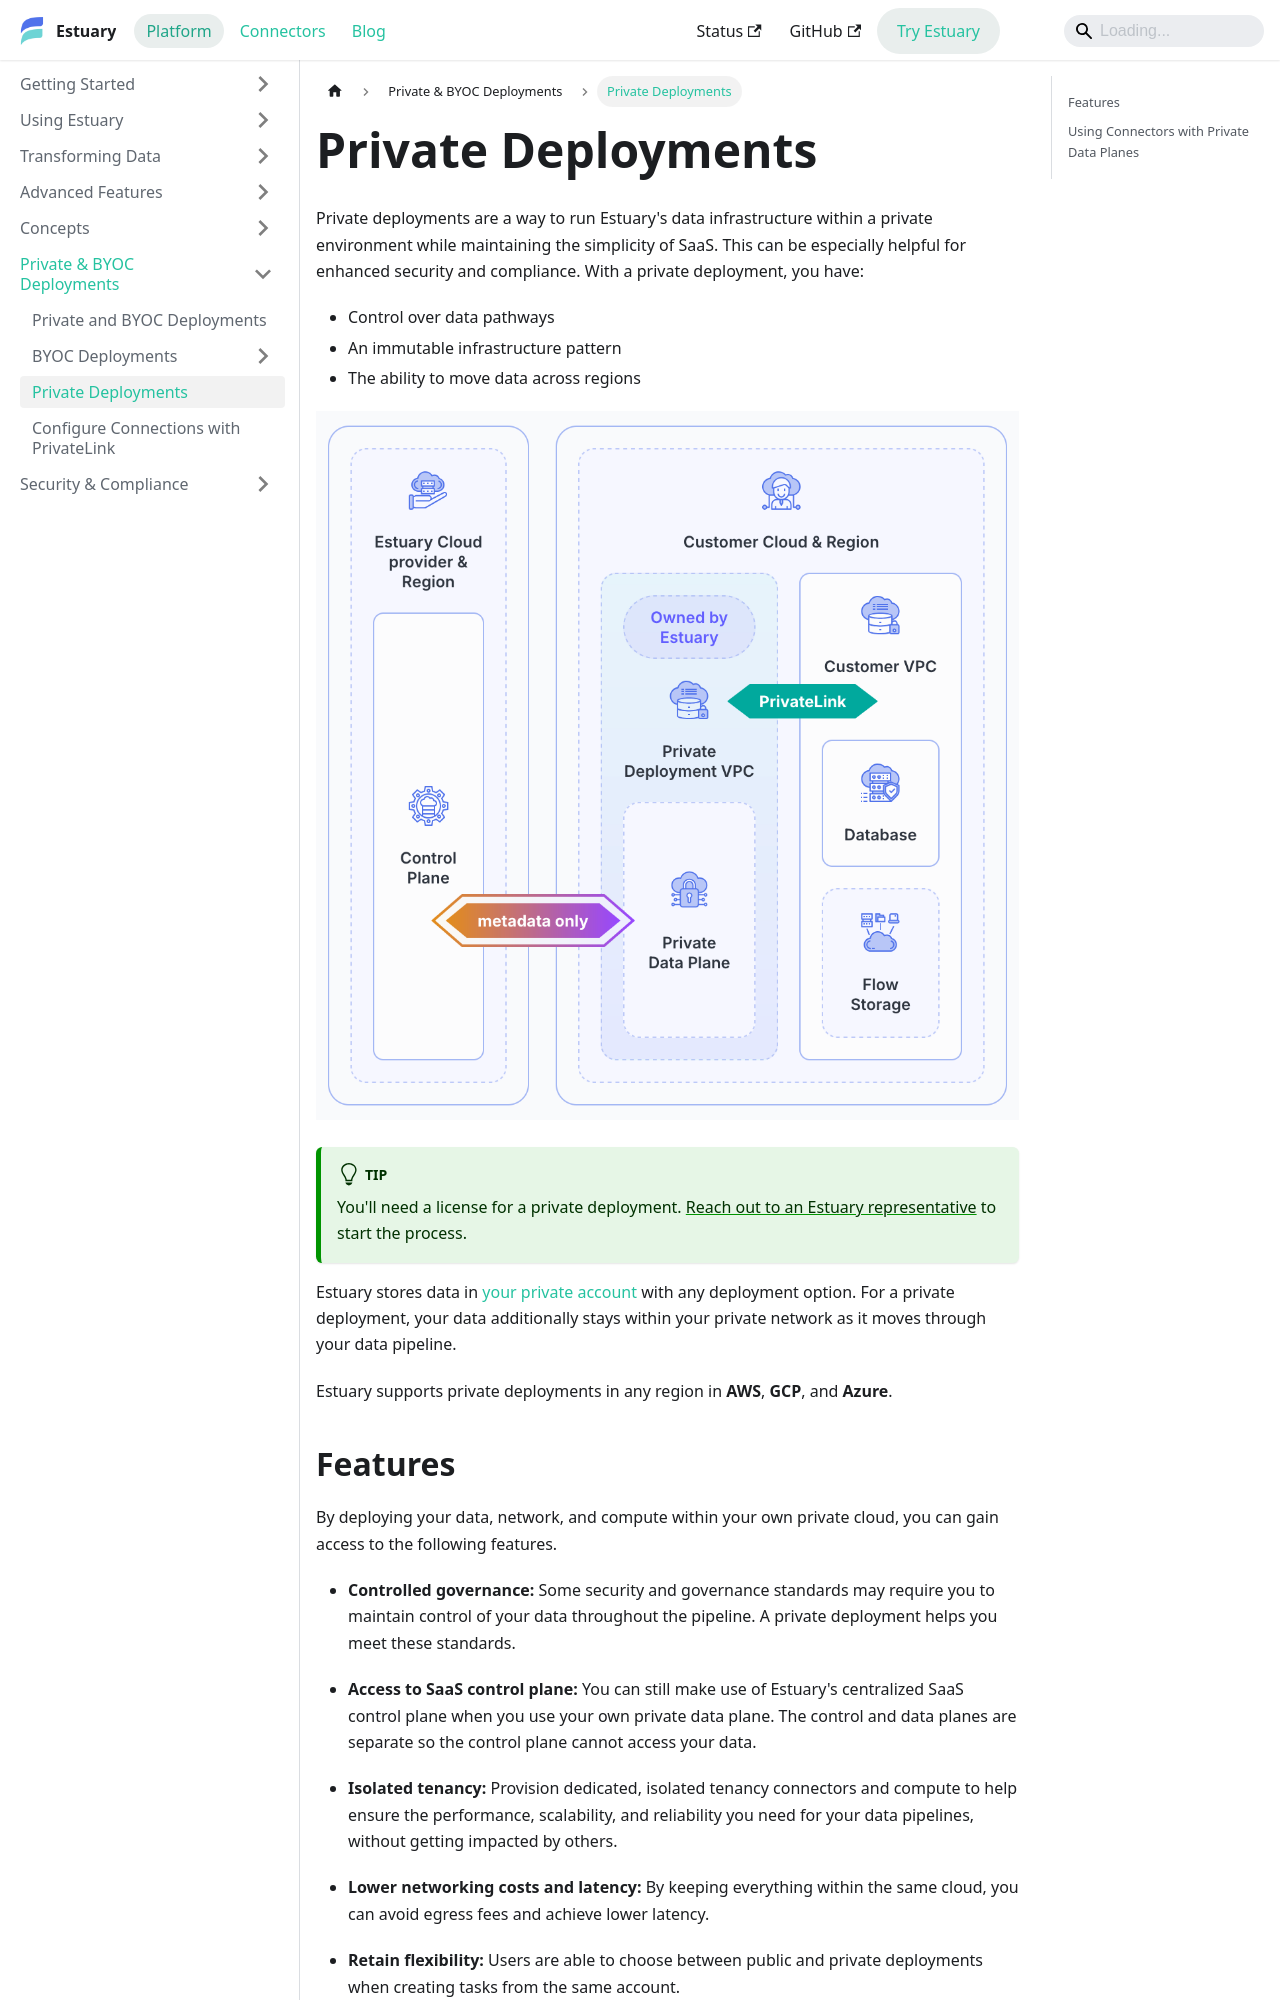

repository: estuary/flow · page: private-byoc/private-deployments/index.html · generator: docusaurus

---
description: Run Estuary data infrastructure in a private cloud environment for enhanced security and regional control in an isolated data plane.
---

# Private Deployments

Private deployments are a way to run Estuary's data infrastructure within a private environment while maintaining the simplicity of SaaS. This can be especially helpful for enhanced security and compliance. With a private deployment, you have:

* Control over data pathways
* An immutable infrastructure pattern
* The ability to move data across regions

![Estuary Private Deployment Architecture](./images/private-deployment-architecture.png)

:::tip
You'll need a license for a private deployment. [Reach out to an Estuary representative](mailto:support@estuary.dev) to start the process.
:::

Estuary stores data in [your private account](/getting-started/installation) with any deployment option. For a private deployment, your data additionally stays within your private network as it moves through your data pipeline.

Estuary supports private deployments in any region in **AWS**, **GCP**, and **Azure**.
